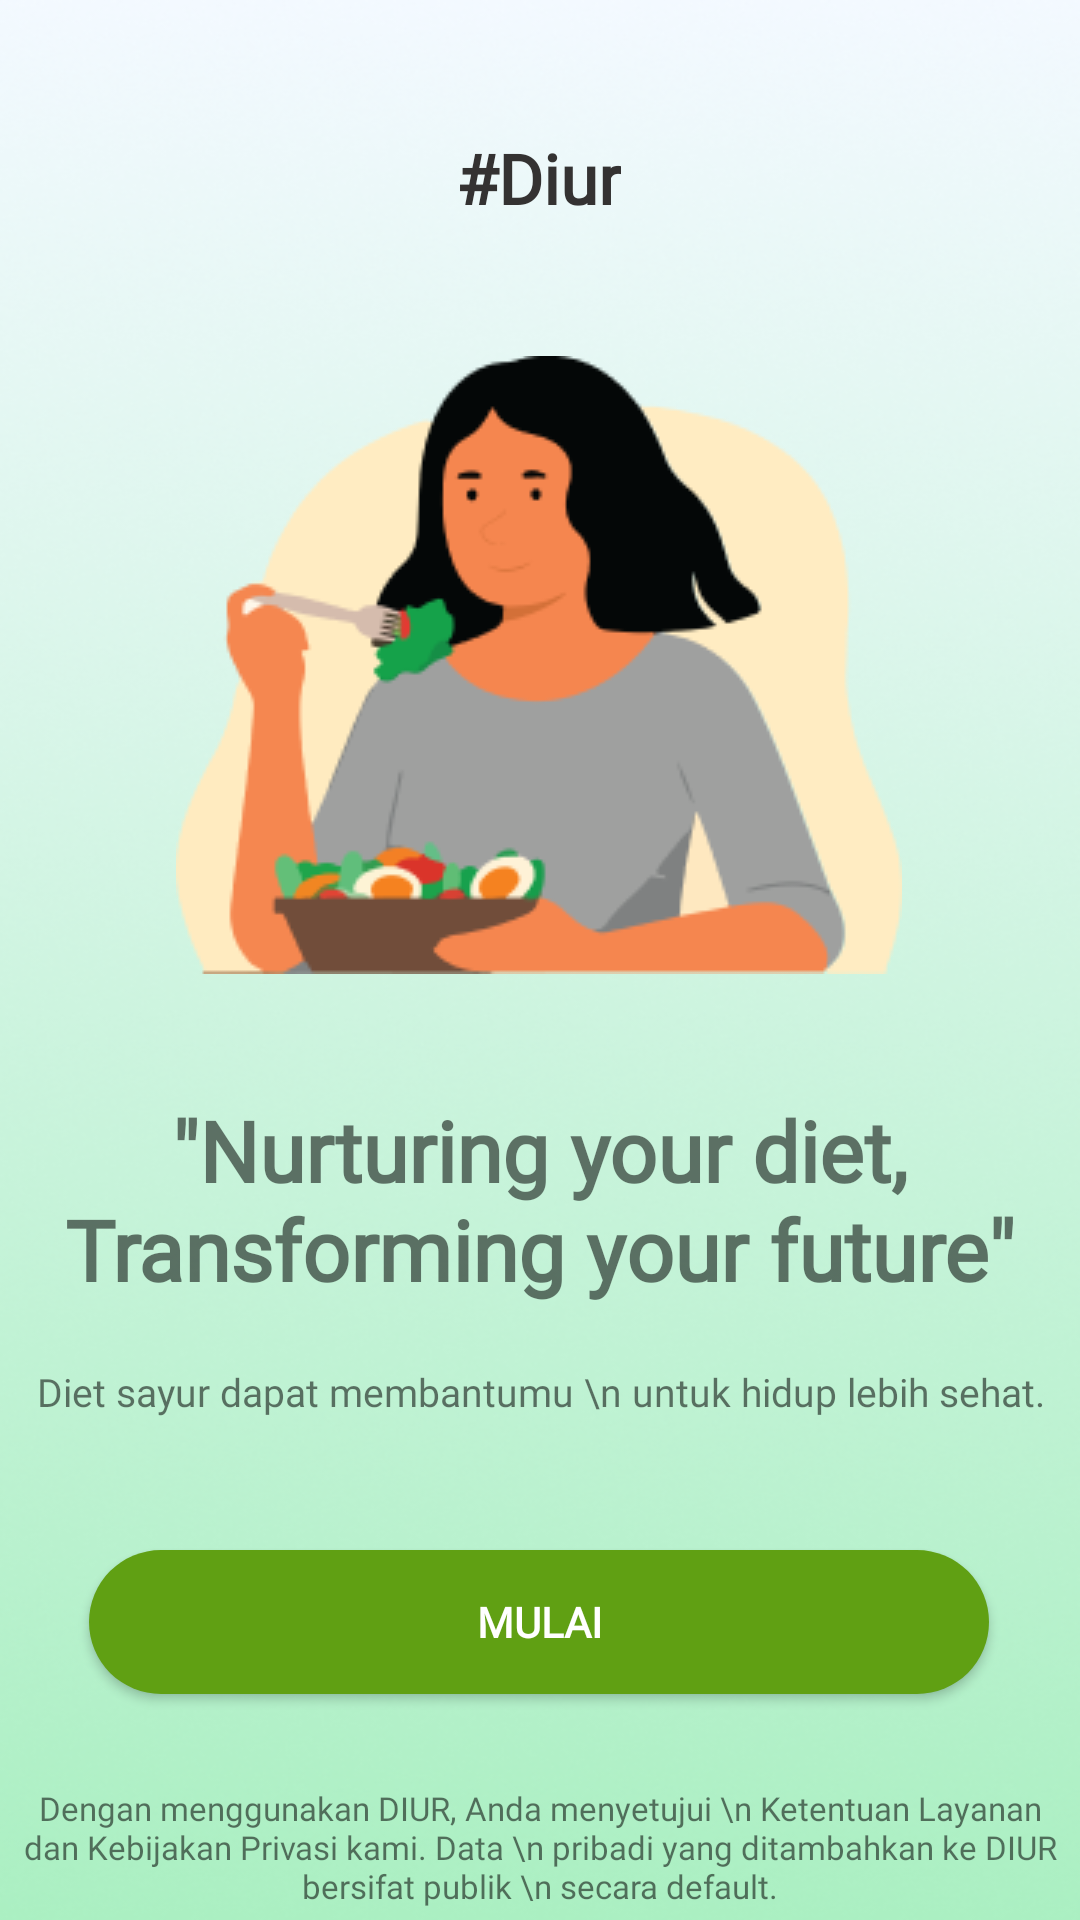

This screen was rendered from an Android layout file. Write that file and the resources it references.
<!-- AndroidManifest.xml: application theme Theme.DIUR -->
<!-- res/layout/activity_main.xml -->
<?xml version="1.0" encoding="utf-8"?>
<androidx.constraintlayout.widget.ConstraintLayout xmlns:android="http://schemas.android.com/apk/res/android"
    xmlns:app="http://schemas.android.com/apk/res-auto"
    xmlns:tools="http://schemas.android.com/tools"
    android:layout_width="match_parent"
    android:layout_height="match_parent"
    tools:context=".MainActivity"
    android:background="@drawable/background_image">

    <TextView
        android:id="@+id/textView"
        android:layout_width="wrap_content"
        android:layout_height="wrap_content"
        android:layout_marginTop="44dp"
        android:fontFamily="@font/inter"
        android:text="#Diur"
        android:textColor="@color/black_700"
        android:textSize="23sp"
        android:textStyle="bold"
        app:layout_constraintEnd_toEndOf="parent"
        app:layout_constraintHorizontal_bias="0.498"
        app:layout_constraintStart_toStartOf="parent"
        app:layout_constraintTop_toTopOf="parent"
        tools:ignore="MissingConstraints"></TextView>

    <ImageView
        android:id="@+id/imageView"
        android:layout_width="wrap_content"
        android:layout_height="wrap_content"
        android:layout_marginTop="44dp"
        android:src="@drawable/welcoming"
        app:layout_constraintEnd_toEndOf="parent"
        app:layout_constraintHorizontal_bias="0.497"
        app:layout_constraintStart_toStartOf="parent"
        app:layout_constraintTop_toBottomOf="@+id/textView" />

    <TextView
        android:id="@+id/textView2"
        android:layout_width="wrap_content"
        android:layout_height="wrap_content"
        android:layout_marginTop="40dp"
        android:fontFamily="@font/inter_bold"
        android:text='"Nurturing your diet, Transforming your future"'
        android:textAlignment="center"
        android:textSize="28sp"
        android:textStyle="bold"
        app:layout_constraintEnd_toEndOf="parent"
        app:layout_constraintHorizontal_bias="0.0"
        app:layout_constraintStart_toStartOf="parent"
        app:layout_constraintTop_toBottomOf="@+id/imageView"></TextView>

    <TextView
        android:id="@+id/textView3"
        android:layout_width="wrap_content"
        android:layout_height="wrap_content"
        android:layout_marginTop="20dp"
        android:fontFamily="@font/inter"
        android:text="Diet sayur dapat membantumu \n untuk hidup lebih sehat."
        android:textAlignment="center"
        android:textSize="13sp"
        app:layout_constraintEnd_toEndOf="parent"
        app:layout_constraintStart_toStartOf="parent"
        app:layout_constraintTop_toBottomOf="@+id/textView2"></TextView>

    <Button
        android:id="@+id/buttonMulai"
        android:layout_width="wrap_content"
        android:layout_height="wrap_content"
        android:layout_marginTop="44dp"
        android:width="300dp"
        android:background="@drawable/button_shape"
        android:fontFamily="@font/inter_bold"
        android:text="Mulai"
        android:textColor="@color/white"
        android:textStyle="bold"
        app:layout_constraintEnd_toEndOf="parent"
        app:layout_constraintHorizontal_bias="0.495"
        app:layout_constraintStart_toStartOf="parent"
        app:layout_constraintTop_toBottomOf="@+id/textView3"></Button>

    <TextView
        android:id="@+id/textView4"
        android:layout_width="wrap_content"
        android:layout_height="wrap_content"
        android:layout_marginTop="50dp"
        android:layout_marginBottom="20dp"
        android:fontFamily="@font/inter"
        android:text="Dengan menggunakan DIUR, Anda menyetujui \n Ketentuan Layanan dan Kebijakan Privasi kami. Data \n pribadi yang ditambahkan ke DIUR bersifat publik \n secara default."
        android:textAlignment="center"
        android:textSize="11sp"
        app:layout_constraintBottom_toBottomOf="parent"
        app:layout_constraintEnd_toEndOf="parent"
        app:layout_constraintHorizontal_bias="0.495"
        app:layout_constraintStart_toStartOf="parent"
        app:layout_constraintTop_toBottomOf="@+id/buttonMulai"
        app:layout_constraintVertical_bias="0.555"></TextView>

</androidx.constraintlayout.widget.ConstraintLayout>
<!-- resources referenced by this layout -->
<resources>
  <color name="black_700">#343232</color>
  <color name="white">#FFFFFFFF</color>
  <!-- drawable background_image: png bitmap (drawable, 196141 bytes) -->
  <!-- drawable button_shape (drawable) -->
  <?xml version="1.0" encoding="utf-8"?>
  <shape android:shape="rectangle" xmlns:android="http://schemas.android.com/apk/res/android">
      <solid android:color="@color/primary_color"></solid>
      <corners android:radius="50dp"></corners>
  </shape>
  <!-- drawable welcoming: png bitmap (drawable, 17852 bytes) -->
  <style name="Theme.DIUR" parent="Theme.AppCompat.DayNight.DarkActionBar">
          <item name="colorPrimary">@color/primary_color</item>
          <item name="android:statusBarColor">@color/green_status_bar</item>
          <item name="android:windowLightStatusBar">true</item>
      </style>
  <color name="primary_color">#60A013</color>
  <color name="green_status_bar">#ABEFC2</color>
</resources>
